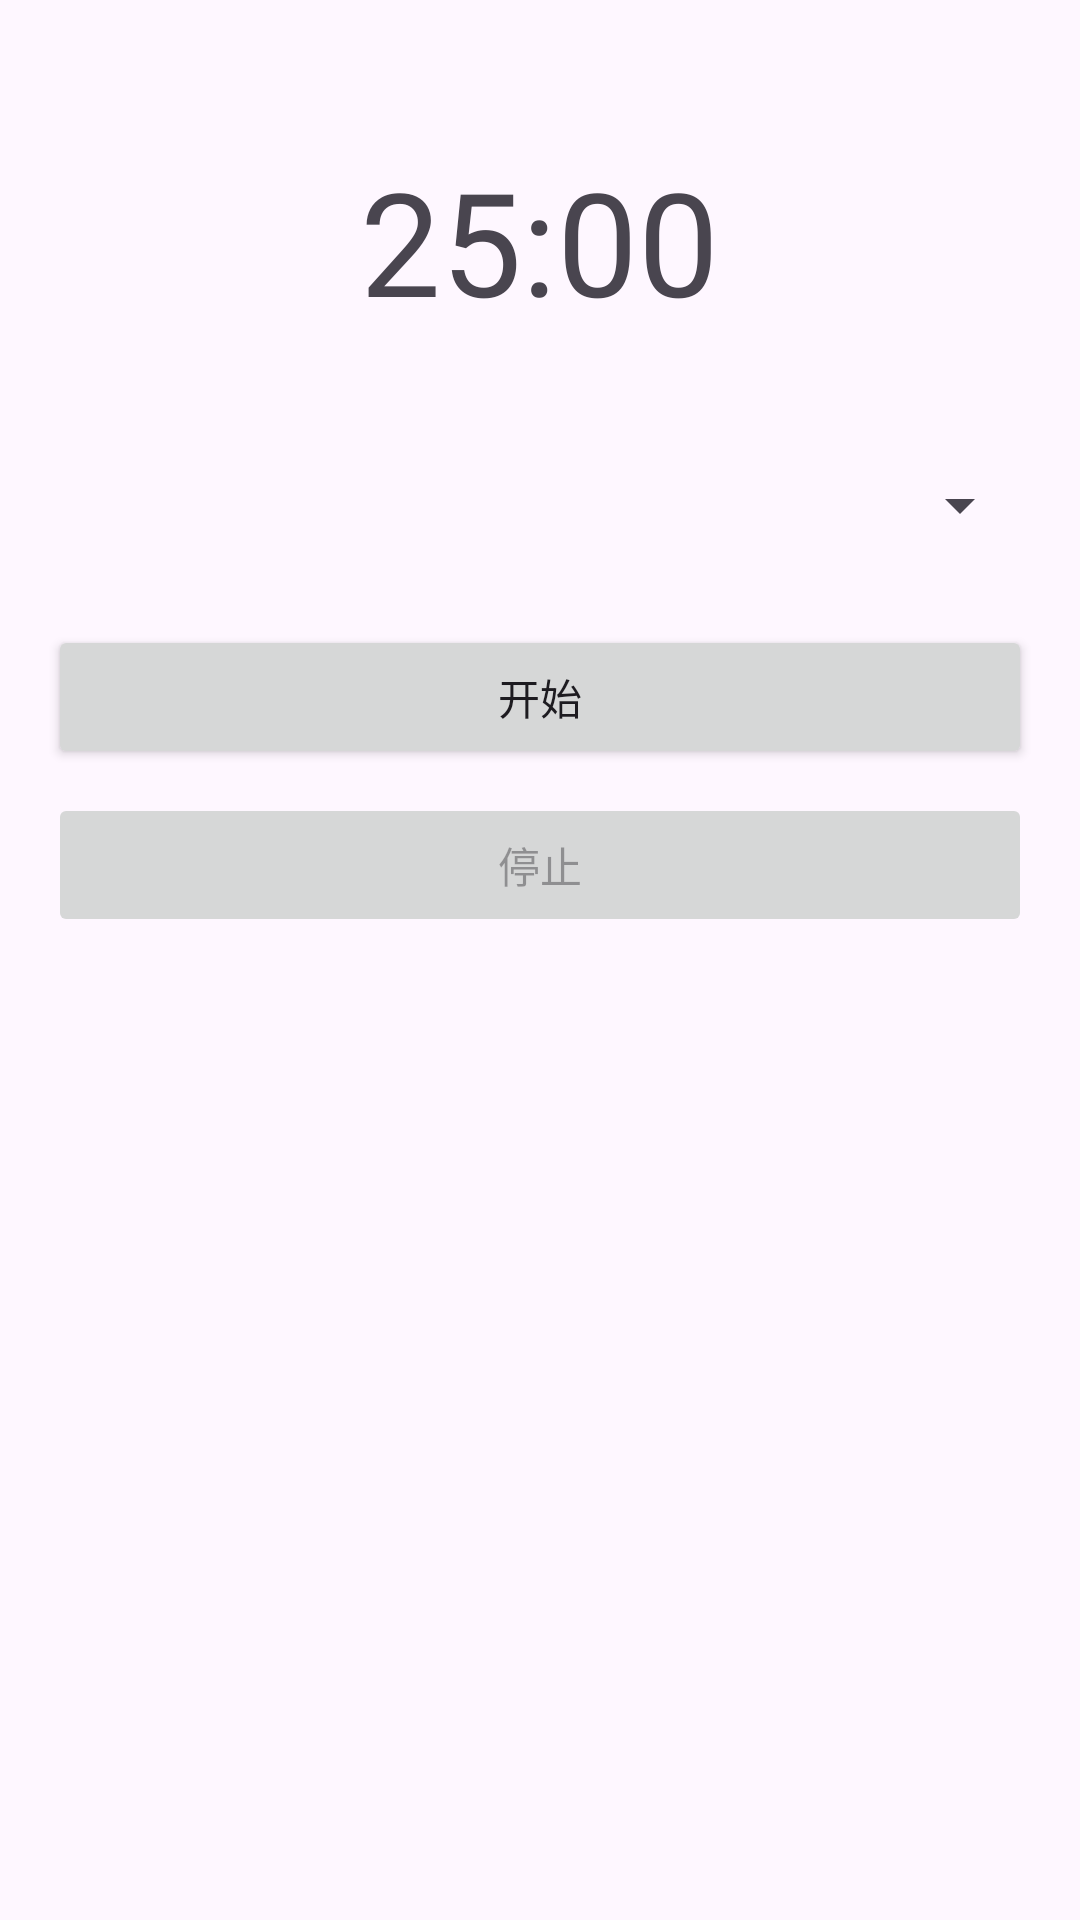

Produce the Android XML layout that renders to this screen, including the resource entries it uses.
<!-- AndroidManifest.xml: application theme Theme.Tomato -->
<!-- res/layout/activity_poromodo.xml -->
<?xml version="1.0" encoding="utf-8"?>
<LinearLayout xmlns:android="http://schemas.android.com/apk/res/android"
    android:layout_width="match_parent"
    android:layout_height="match_parent"
    android:orientation="vertical"
    android:padding="16dp">

    <TextView
        android:id="@+id/timerTextView"
        android:layout_width="wrap_content"
        android:layout_height="wrap_content"
        android:layout_gravity="center_horizontal"
        android:layout_marginTop="32dp"
        android:text="25:00"
        android:textSize="48sp"/>

    <Spinner
        android:id="@+id/durationSpinner"
        android:layout_width="match_parent"
        android:layout_height="48dp"
        android:layout_marginTop="32dp"/>

    <Button
        android:id="@+id/startButton"
        android:layout_width="match_parent"
        android:layout_height="wrap_content"
        android:layout_marginTop="16dp"
        android:text="开始"/>

    <Button
        android:id="@+id/stopButton"
        android:layout_width="match_parent"
        android:layout_height="wrap_content"
        android:layout_marginTop="8dp"
        android:text="停止"
        android:enabled="false"/>
</LinearLayout>
<!-- resources referenced by this layout -->
<resources>
  <style name="Theme.Tomato" parent="Base.Theme.Tomato" />
  <style name="Base.Theme.Tomato" parent="Theme.Material3.DayNight.NoActionBar">
          <item name="colorPrimary">@android:color/holo_purple</item>
          <item name="colorPrimaryVariant">@android:color/holo_blue_bright</item>
          
          
      </style>
</resources>
